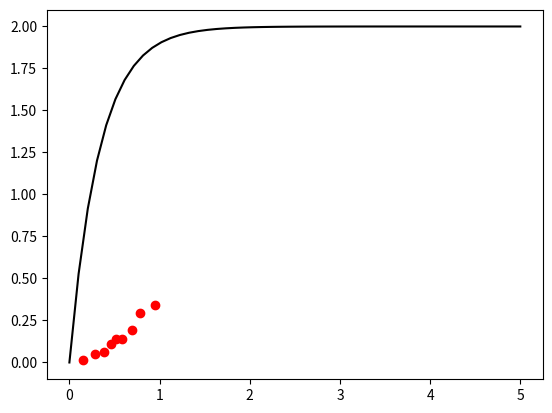
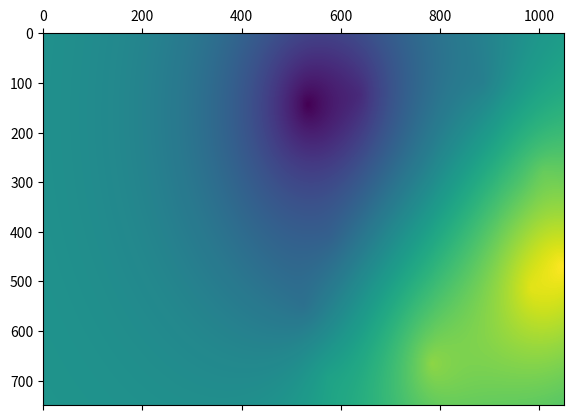

Write the Python code that produced these figures, in order.
# -*- coding: utf-8 -*-
"""
Created on Thu Jun  9 17:55:54 2011

[redacted]
[redacted]
@email: [email redacted]
"""

# import required modules
import numpy as np
import matplotlib.pylab as plt


class OK:
    """
    This performs the ordinary kriging
    Input:
        x: x vector of location
        Y: y vector of location
        z: data vector at location (x,y)
    
    Output:
        None
        
    Methods:
        variogram: estimate the variogram
        
    """
    def __init__(self,x,y,z):
        self.x = x.flatten()
        self.y = y.flatten()
        self.z = z.flatten()
    
    def variogram(self, var_type='averaged', n_lag=9):
        """
        var_type: averaged or scattered
        """
        
        x = self.x
        y = self.y
        z = self.z
        # make the meshgrid
        X1,X2 = np.meshgrid(x,x) 
        Y1,Y2 = np.meshgrid(y,y)
        Z1,Z2 = np.meshgrid(z,z)
        
        D = np.sqrt((X1 - X2)**2 + (Y1 - Y2)**2)
        
        G = 0.5*(Z1 - Z2)**2
        indx = range(len(z))
        C,R = np.meshgrid(indx,indx)
        G = G[R>C]
        
        self.D = D
        DI = D[R > C]
        
        # group the variogram
        # the group are formed based on the equal number of bin
        total_n = len(DI)
        group_n = int(total_n/n_lag)
        sor_i = np.argsort(DI)[::-1]
        
        DE = np.empty(n_lag)
        GE = np.empty(n_lag)
        for i in range(n_lag):
            if i<n_lag-1:
                DE[i] = DI[sor_i[group_n*i:group_n*(i+1)]].mean()
                GE[i] = G[sor_i[group_n*i:group_n*(i+1)]].mean()
                
            else:
                DE[i] = DI[sor_i[group_n*i:]].mean()
                GE[i] = G[sor_i[group_n*i:]].mean()
            
        if var_type == 'scattered':
            return DI,G      
        elif var_type == 'averaged':
            return DE,GE
        else:
            raise ValueError('var_type should be either averaged or scatter')
        
    def vario_model(self, lags, model_par, model_type='linear'):
        """
        Input:
            model_type : the type of variogram model 
                             spherical
                             linear
                             exponential
            model_par:  parameters of variogram model
                        this should be a dictionary 
                        e.g. for shperical and exponential
                            model_par = {'nugget':0, 'range':1, 'sill':1}
                        for linear
                            model_par = {'nugget':0, 'slope':1}
        Output:
            G:  The fitted variogram model
        """
        
        if model_type == 'spherical':
            n = model_par['nugget']
            r = model_par['range']
            s = model_par['sill']
            l = lags
            G = n + (s*(1.5*l/r - 0.5*(l/r)**3)*(l<=r) + s*(l>r))
        
        elif model_type == 'linear':
            n = model_par['nugget']
            s = model_par['slope']
            l = lags
            G = n + s*l
        
        elif model_type == 'exponential':
            n = model_par['nugget']
            r = model_par['range']
            s = model_par['sill']
            l = lags
            G = n + s*(1 - np.exp(-3*l/r))
        
        else:
            raise ValueError('model_type should be spherical or linear or exponential')
            
        return G

    def int_vario(self, Xg, Yg, model_par, model_type):
        """
        this computes the integral of the variogram over a square
        using the Monte Carlo integration method
        
        this works only for two dimensional grid
        
        Input:
            Xg:     x location where krigged data is required
            Yg:     y location whre krigged data is required
            model_par: see the vario_model
            model_type: see the vario_model
        """
        avg_vario = np.empty((len(self.x), (len(Yg)-1)*(len(Xg)-1)))
        for k in range(len(self.x)):
            
            avg_vario_ens = np.empty((len(Yg)-1, len(Xg)-1))
            for i in range(len(Yg)-1):
                for j in range(len(Xg)-1):
                    Xg_rand = Xg[j]+np.random.rand(10)*(Xg[j+1]-Xg[j])
                    Yg_rand = Yg[i]+np.random.rand(10)*(Yg[i+1]-Yg[i])    

                    DOR = ((self.x[k] - Xg_rand)**2 + (self.y[k] - Yg_rand)**2)**0.5
                    avg_vario_ens[i,j] = self.vario_model(DOR, model_par, model_type).mean()
            avg_vario[k,:] = avg_vario_ens.flatten()
        return avg_vario
    
    def krige(self, Xg, Yg, model_par, model_type):
        """
        Input:
            Xg:     x location where krigged data is required
            Yg:     y location whre kirgged data is required
            model_par: see the vario_model
            model_type: see the vario_model
            
        Attributes:
            self.Zg : krigged data
            self.s2_k = variance in the data
                
        """
        
        # set up the Gmod matrix 
        n = len(self.x)
        Gmod = np.empty((n+1,n+1))
        Gmod[:n, :n] = self.vario_model(self.D, model_par, model_type)
                
        Gmod[:,n] = 1
        Gmod[n,:] = 1
        Gmod[n,n] = 0

        Gmod = np.matrix(Gmod)      
        
        # inverse of Gmod
        Ginv = Gmod.I

        Xg = Xg.flatten()
        Yg = Yg.flatten()        
        Zg = np.empty(Xg.shape)
        s2_k = np.empty(Xg.shape)
        
        for k in range(len(Xg)):
            
            DOR = ((self.x - Xg[k])**2 + (self.y - Yg[k])**2)**0.5
            GR = np.empty((n+1,1))
            
            GR[:n,0] = self.vario_model(DOR, model_par, model_type)
            
            GR[n,0] = 1
            E = np.array(Ginv * GR )
            Zg[k] = np.sum(E[:n,0]*self.z)
            s2_k[k] = np.sum(E[:n,0]*GR[:n,0])+ E[n, 0]
        
        self.Zg = Zg
        self.s2_k = s2_k
        
    def block_krige(self, Xg, Yg, model_par, model_type):
        """
        Input:
            Xg:     x location where krigged data is required
            Yg:     y location whre krigged data is required
            model_par: see the vario_model
            model_type: see the vario_model
            
        Attributes:
            self.Zg : krigged data
            self.s2_k = variance in the data
                
        """
        
        # set up the Gmod matrix 
        n = len(self.x)
        Gmod = np.empty((n+1,n+1))
        Gmod[:n, :n] = self.vario_model(self.D, model_par, model_type)
                
        Gmod[:,n] = 1
        Gmod[n,:] = 1
        Gmod[n,n] = 0

        Gmod = np.matrix(Gmod)      
        
        # inverse of Gmod
        Ginv = Gmod.I

        Xg = Xg.flatten()
        Yg = Yg.flatten()        
        
     
        avg_vario = self.int_vario(Xg, Yg, model_par, model_type)
        Zg = np.empty(avg_vario.shape[1])
        s2_k = np.empty(avg_vario.shape[1])
        
        for k in range(avg_vario.shape[1]):
            
            GR = np.empty((n+1,1))
            GR[:n,0] = avg_vario[:,k]
            GR[n,0] = 1
            E = np.array(Ginv * GR )
            Zg[k] = np.sum(E[:n,0]*self.z)
            s2_k[k] = np.sum(E[:n,0]*GR[:n,0])+ E[n, 0]
        
        self.Zg = Zg.reshape(len(Yg)-1, len(Xg)-1)
        self.s2_k = s2_k.reshape(len(Yg)-1, len(Xg)-1)
            
if __name__ == "__main__":          
    # generate some sythetic data
    x = np.random.rand(20)
    y = np.random.rand(20)
    z = 0.0*np.random.normal(size=20)+x+y
    
    foo = OK(x,y,z)
    #ax,ay = foo.variogram('scattered')
    ax,ay = foo.variogram()
    
    plt.plot(ax,ay,'ro')
    
    lags = np.linspace(0,5)
    model_par = {}
    model_par['nugget'] = 0
    model_par['range'] = 1
    model_par['sill'] = 2.0
    
    G = foo.vario_model(lags, model_par, model_type = 'exponential')
    plt.plot(lags, G, 'k')
    plt.show()
    
    Rx = np.linspace(-1,1,1050)
    Ry = np.linspace(0,1,750)
    XI,YI = np.meshgrid(Rx,Ry)
    foo.krige(XI, YI, model_par, 'exponential')
    
    plt.matshow(foo.Zg.reshape(750,1050))
    plt.show()
    
#    # block kriging
#    xg = np.linspace(0,1,5)
#    yg = np.linspace(0,1,8)
#    foo.block_krige(xg, yg, model_par, model_type = 'exponential')
#    plt.imshow(foo.s2_k, extent=(0,1,0,1))
#    plt.imshow(foo.Zg, extent=(0,1,0,1))
#    plt.matshow(foo.Zg)
#    plt.matshow(foo.s2_k)
#    plt.colorbar()
#    plt.plot(x,y, 'ro')
#    plt.show()